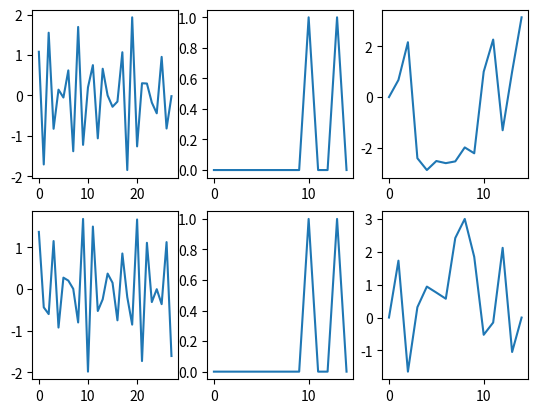

This figure's Python source:
import numpy as np
from numpy import random
from numpy import fft
#cos a * cos b = 1/2(cos(a+b)+cos(a-b))
#sin a * cos b = 1/2(sin(a+b)+sin(a-b))
#sin a * sin b = 1/2(cos(a-b)-cos(a+b))
#sin (ax-l) * sin (ax-d) = 1/2(cos(ax-l-ax+d)-cos(ax-l+ax-d)) = 1/2(cos(-l+d)-cos(2ax-(d+l)))
#cos (ax-l) * cos (ax-d) = 1/2(cos(2ax-(d+l)) + cos(d-l))

#(cos ax + cos bx) * (cos (ax+d) + cos(bx+c)) = 
#cos ax * cos(ax+d) + cos ax * cos(bx+c) + cos bx * cos(ax+d) + cos bx * cos(bx+c)
#1/2(cos(d)+cos(2ax+d)+cos((a-b)x+c))+cos((a+b)x+c)+cos((b-a)x+d)+cos((b+a)x+d)+cos c + cos(2bx+c)

# freqs = random.randint(100, 300, random.randint(2,10)).reshape(-1,1)
freqs = np.array([10.,13.])
T = 2
P = int((np.ceil(freqs.max()+1))*2)
phase1 = np.array([1,1])
phase2 = np.array([-np.pi/6,-np.pi/3])
# lag = np.round((phase2%(2*np.pi))/(2*np.pi*freqs)*P).astype(np.int32)
# phase2 = lag.astype(np.float32)*(2*np.pi*freqs)/P
# if phase2 > np.pi:
#     phase2 = phase2 - 2*np.pi
x = np.linspace(0,T,int(T*P), endpoint=False).reshape(-1,1)
s1 = np.cos(2*np.pi*(freqs.reshape(-1,1)@x.T)+phase1.reshape(-1,1)).sum(axis=0)
s2 = np.cos(2*np.pi*(freqs.reshape(-1,1)@x.T)+phase2.reshape(-1,1)).sum(axis=0)
spec1 = fft.rfft(s1, n=P)
spec2 = fft.rfft(s2, n=P)
# for k,i in enumerate(lag):
#     s2[k,:i] = 0
from matplotlib import pyplot as plt
graphs = [s1, s2]
_, ax = plt.subplots(nrows=len(graphs), ncols=3)
for k, i in enumerate(graphs):
    ax[k,0].plot(i[:P])
    ax[k,1].plot(np.abs(fft.rfft(i, n=P))/P*2)
    ax[k,2].plot(np.angle(fft.rfft(i, n=P)))

threshold = 1e-3
catched_freqs = np.where(np.logical_and(np.abs(spec1)/P*2 > threshold, np.abs(spec2)/P*2 > threshold))
delta_phases = np.angle(spec2)[catched_freqs] - np.angle(spec1)[catched_freqs]

print('phase1', np.angle(fft.rfft(s1, n=P))[freqs.astype(np.int32)])
print('phase2', np.angle(fft.rfft(s2, n=P))[freqs.astype(np.int32)])
print('calc phase', delta_phases)
print('phases sum', phase2+phase1)
print('phases sub', phase2-phase1)
# plt.show()
